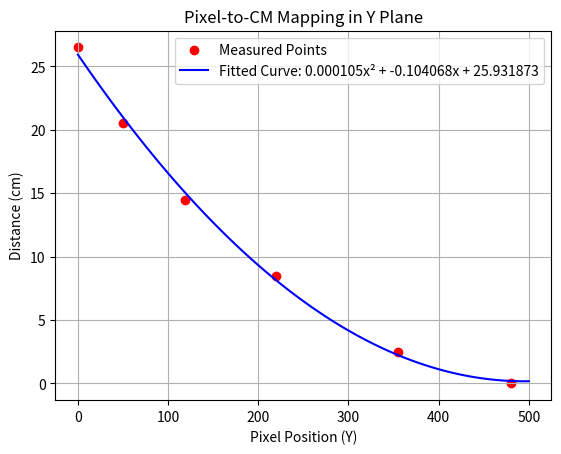

This chart was generated by the following Python code:
import numpy as np
import matplotlib.pyplot as plt
from scipy.optimize import curve_fit

# Given data: pixel distances (Y-axis) and corresponding real-world cm distances
pixel_values = np.array([0, 50, 119, 220, 355, 480])  # Y-coordinates in pixels
cm_values = np.array([26.5, 20.5, 14.5, 8.5, 2.5, 0])  # Corresponding real-world cm

# Define a quadratic function: cm = a * pix^2 + b * pix + c
def quadratic(x, a, b, c):
    return a * x**2 + b * x + c

# Fit the quadratic function to the data
params, _ = curve_fit(quadratic, pixel_values, cm_values)

# Generate a smooth curve for visualization
x_fit = np.linspace(0, 500, 100)  # Pixel range for fitting
y_fit = quadratic(x_fit, *params)
print(f"{params[0]:.6f}x² + {params[1]:.6f}x + {params[2]:.6f}")

# Plot data points and fitted curve
plt.scatter(pixel_values, cm_values, color="red", label="Measured Points")
plt.plot(x_fit, y_fit, label=f"Fitted Curve: {params[0]:.6f}x² + {params[1]:.6f}x + {params[2]:.6f}", color="blue")
plt.xlabel("Pixel Position (Y)")
plt.ylabel("Distance (cm)")
plt.title("Pixel-to-CM Mapping in Y Plane")
plt.legend()
plt.grid(True)
plt.show()

# Return the quadratic equation parameters
params
